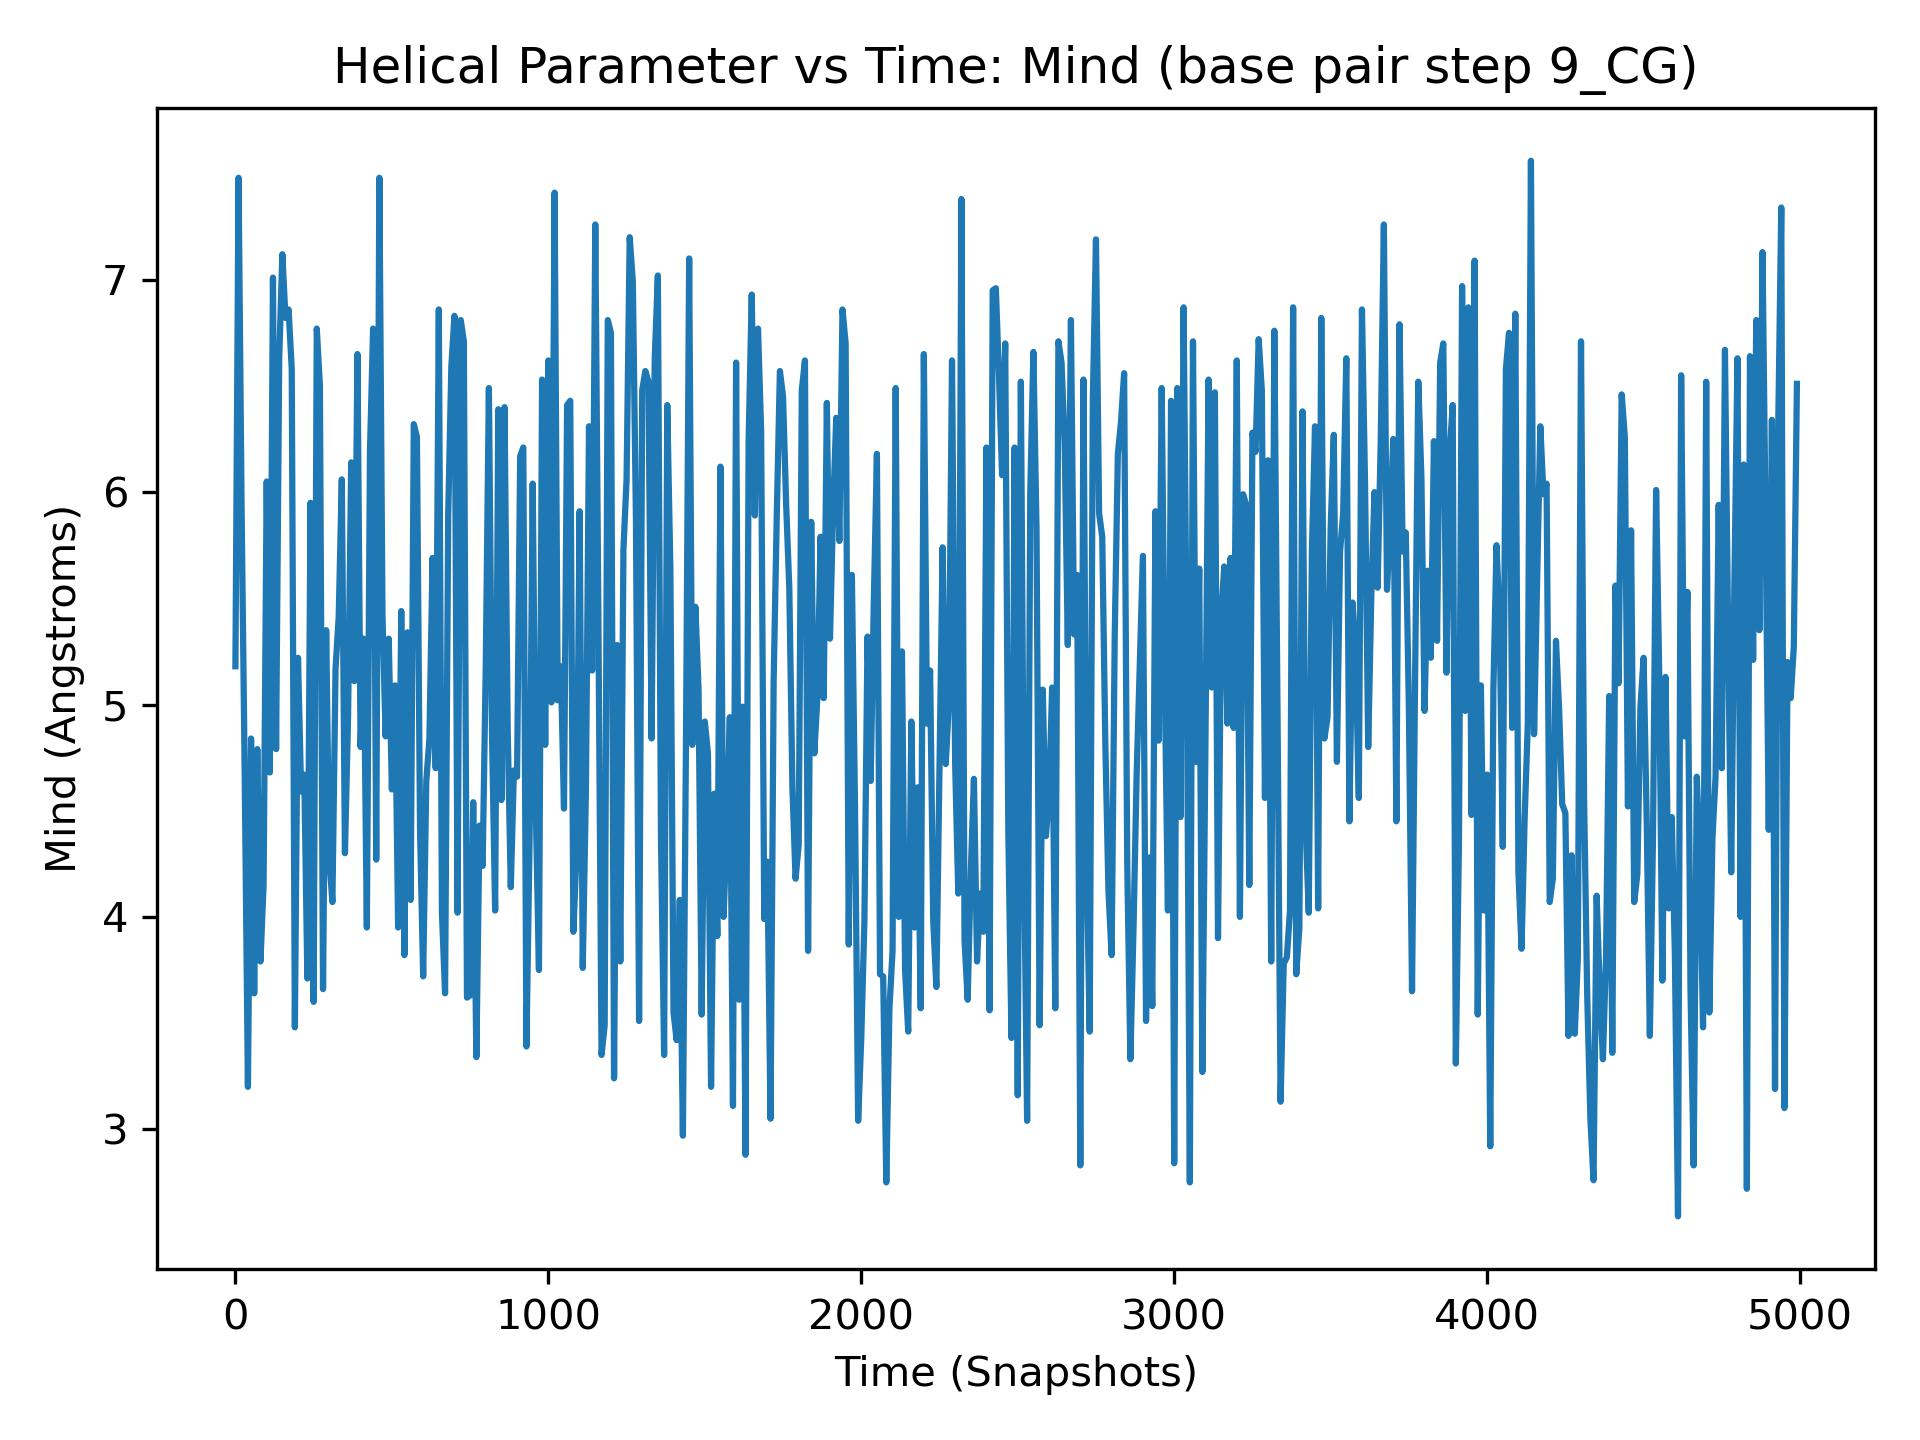

The table this chart was drawn from, first rows:
, 9_CG
0, 5.18
1, 6.1
2, 7.13
3, 6.33
4, 5.53
5, 4.6
6, 6.95
7, 5.8
8, 6.37
9, 7.02
10, 7.48
11, 5.13
12, 4.75
13, 4.76
14, 4.36
15, 5.32
16, 6.75
17, 6.92
18, 7.07
19, 6.66
20, 5.89
21, 7.23
22, 7.03
23, 7.03
24, 4.91
25, 5.12
26, 3.32
27, 4.48
28, 3.63
29, 4.21
30, 4.63
31, 4.89
32, 4.27
33, 4.81
34, 4.18
35, 4.59
36, 4.04
37, 4.09
38, 3.57
39, 3.66
40, 3.2
41, 5.8
42, 5.34
43, 4.47
44, 2.91
45, 5.23
46, 5.78
47, 4.08
48, 4.56
49, 4.76
50, 4.84
51, 4.15
52, 4.32
53, 3.79
54, 4.04
55, 3.81
56, 4.93
57, 3.59
58, 4.41
59, 4.04
... 4,940 more rows
